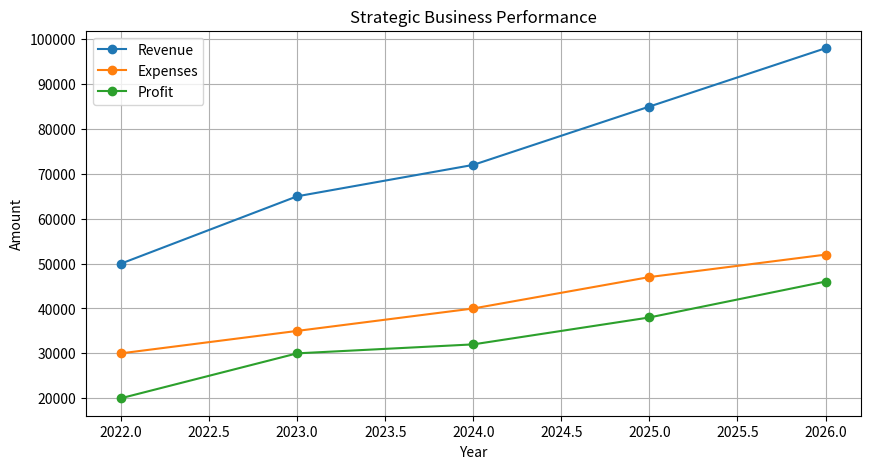
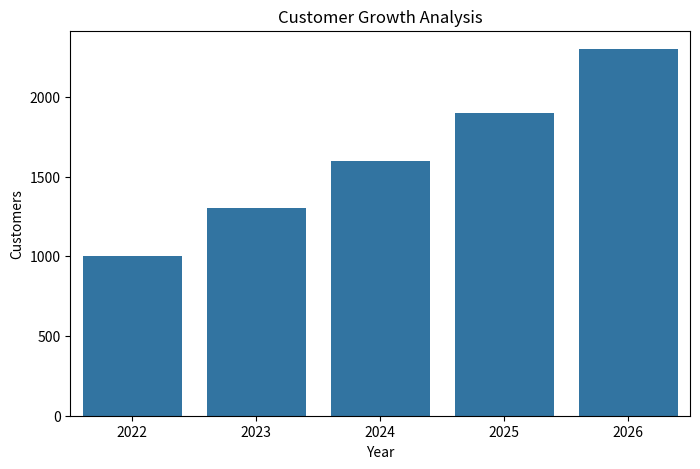

These figures' Python source, in order: (Note: this script raises an exception after producing the figures.)
# Strategic Business Planning using Python
# Corrected Version for .py File

# Install libraries manually before running:
# pip install pandas matplotlib seaborn openpyxl

import pandas as pd
import matplotlib.pyplot as plt
import seaborn as sns

# -----------------------------------
# STEP 1: Create Business Dataset
# -----------------------------------

data = {
    "Year": [2022, 2023, 2024, 2025, 2026],
    "Revenue": [50000, 65000, 72000, 85000, 98000],
    "Expenses": [30000, 35000, 40000, 47000, 52000],
    "Customers": [1000, 1300, 1600, 1900, 2300]
}

df = pd.DataFrame(data)

# -----------------------------------
# STEP 2: Calculate Profit
# -----------------------------------

df["Profit"] = df["Revenue"] - df["Expenses"]

# -----------------------------------
# STEP 3: Strategic Analysis
# -----------------------------------

print("\n===== STRATEGIC BUSINESS PLANNING REPORT =====\n")

print("Business Dataset:\n")
print(df)

print("\nAverage Revenue:", df["Revenue"].mean())
print("Average Profit:", df["Profit"].mean())
print("Maximum Revenue:", df["Revenue"].max())
print("Minimum Expenses:", df["Expenses"].min())

# -----------------------------------
# STEP 4: SWOT Analysis
# -----------------------------------

swot = {
    "Strengths": ["High customer growth", "Increasing revenue"],
    "Weaknesses": ["Rising expenses", "Market competition"],
    "Opportunities": ["Digital expansion", "New products"],
    "Threats": ["Economic slowdown", "Competitor pricing"]
}

print("\n===== SWOT ANALYSIS =====\n")

for key, value in swot.items():
    print(f"{key}:")
    for item in value:
        print("-", item)
    print()

# -----------------------------------
# STEP 5: Visualization
# -----------------------------------

plt.figure(figsize=(10, 5))

plt.plot(df["Year"], df["Revenue"], marker='o', label="Revenue")
plt.plot(df["Year"], df["Expenses"], marker='o', label="Expenses")
plt.plot(df["Year"], df["Profit"], marker='o', label="Profit")

plt.title("Strategic Business Performance")
plt.xlabel("Year")
plt.ylabel("Amount")
plt.legend()
plt.grid(True)

plt.show()

# -----------------------------------
# STEP 6: Customer Growth Chart
# -----------------------------------

plt.figure(figsize=(8, 5))

sns.barplot(x=df["Year"], y=df["Customers"])

plt.title("Customer Growth Analysis")
plt.xlabel("Year")
plt.ylabel("Customers")

plt.show()

# -----------------------------------
# STEP 7: Export Report
# -----------------------------------

df.to_excel("Strategic_Business_Report.xlsx", index=False)

print("\nExcel report saved as Strategic_Business_Report.xlsx")
print("\nStrategic Business Planning Completed Successfully!")
